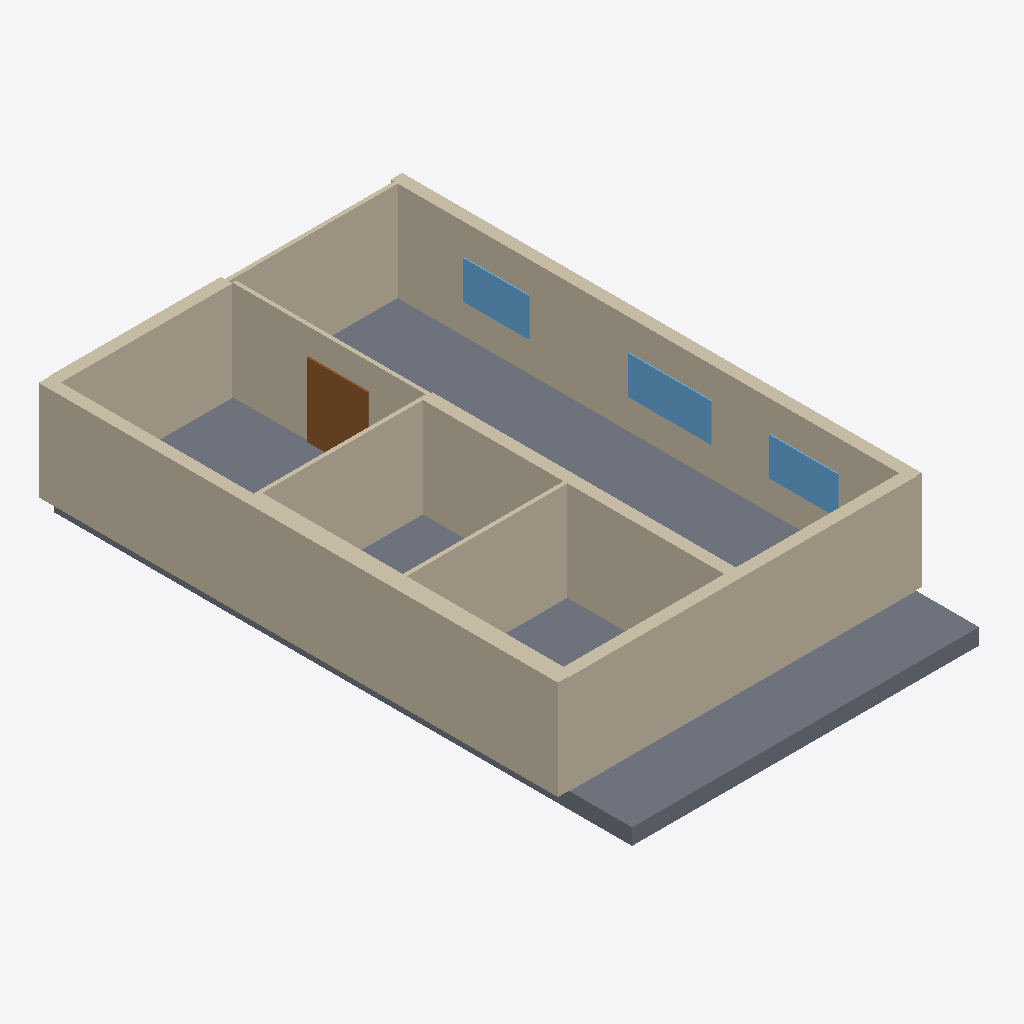
Isometric view of an IFC building model (IFC-SPF (STEP), schema IFC4, length unit millimetre), seen from the south-west, elements coloured by IFC class: 13 walls (beige), 3 windows (light blue), 2 doors (brown), 1 slab (grey).
Extent 10.7 m × 17.1 m × 3.4 m (x, y, z). Elements (26): 15 IfcWall, 6 IfcDoor, 4 IfcWindow, 1 IfcSlab.

HEADER;
FILE_DESCRIPTION(('ViewDefinition[DesignTransferView]'),'2;1');
FILE_NAME('/dev/null','2026-11-14T07:49:07+02:00',(''),(''),'IfcOpenShell 0.9.0.post1','IfcOpenShell 0.9.0.post1','Nobody');
FILE_SCHEMA(('IFC4'));
ENDSEC;
DATA;
#1=IFCPROJECT('3Rvpomjib29eN_KbS_4Y8I',$,'plan2ifc',$,$,$,$,(#10),#5);
#12=IFCSITE('0u6r9vRK91UfnjbftxGyos',$,'Site',$,$,$,$,$,$,$,$,$,$,$);
#13=IFCBUILDING('1gxLHN18nEL8CQp034NEsX',$,'Building',$,$,$,$,$,$,$,$,$);
#14=IFCBUILDINGSTOREY('3HXE7e$aD9q8vauGmAv_gp',$,'Level 0',$,$,$,$,$,$,$);
#569=IFCSLAB('1FssS60jfEZvIP4P5BpX3e',$,'Slab',$,$,#586,#576,$,$);
#18=IFCWALL('1a6iDjyrbDAwrS513tE246',$,'Wall',$,$,#40,#29,$,$);
#41=IFCWALL('06c88j6S1DnfgvNkNkC84N',$,'Wall',$,$,#62,#52,$,$);
#217=IFCWALL('1WHeqBqeH4Ewkg6auUiEXU',$,'Wall',$,$,#238,#228,$,$);
#261=IFCWALL('3W8zPxQxj5XPECzyFSocJX',$,'Wall',$,$,#282,#272,$,$);
#327=IFCWALL('3Am0AZ4Q16YARLBvjzE85h',$,'Wall',$,$,#348,#338,$,$);
#63=IFCWALL('2Rzdy0NZX30xbhY377So_U',$,'Wall',$,$,#84,#74,$,$);
#85=IFCWALL('2CyDP3sMLDfPvmdZY0n_n$',$,'Wall',$,$,#106,#96,$,$);
#239=IFCWALL('2u_bIB7552rO2nOQS1OxIE',$,'Wall',$,$,#260,#250,$,$);
#107=IFCWALL('06sgVTWMHDw8vvzxwKODMv',$,'Wall',$,$,#128,#118,$,$);
#129=IFCWALL('2HmQd1FlrAAun8dB5BIpKU',$,'Wall',$,$,#150,#140,$,$);
#283=IFCWALL('2XwrT2Bn107Q5$qyNTa$wZ',$,'Wall',$,$,#304,#294,$,$);
#503=IFCWINDOW('1FqOPD1QH9_vOerwyjxMdw',$,'Window',$,$,#524,#514,$,$,$,$,$,$);
#173=IFCWALL('0HLVbn2HHF3uwfTdmWzilY',$,'Wall',$,$,#194,#184,$,$);
#525=IFCWINDOW('3svbkHc2HDxP9iyA2fLqwt',$,'Window',$,$,#546,#536,$,$,$,$,$,$);
#481=IFCWINDOW('2HGSRsx3j1VBAZNINZw$Es',$,'Window',$,$,#502,#492,$,$,$,$,$,$);
#371=IFCDOOR('0eMNTAbej7zgsZhzPZ8sAv',$,'Door',$,$,#392,#382,$,$,$,$,$,$);
#393=IFCDOOR('2FQ7i6Pmf6ix6YdAWAxqM5',$,'Door',$,$,#414,#404,$,$,$,$,$,$);
#195=IFCWALL('0IvfH5CBjBVwfv2ZKstPjt',$,'Wall',$,$,#216,#206,$,$);
ENDSEC;
